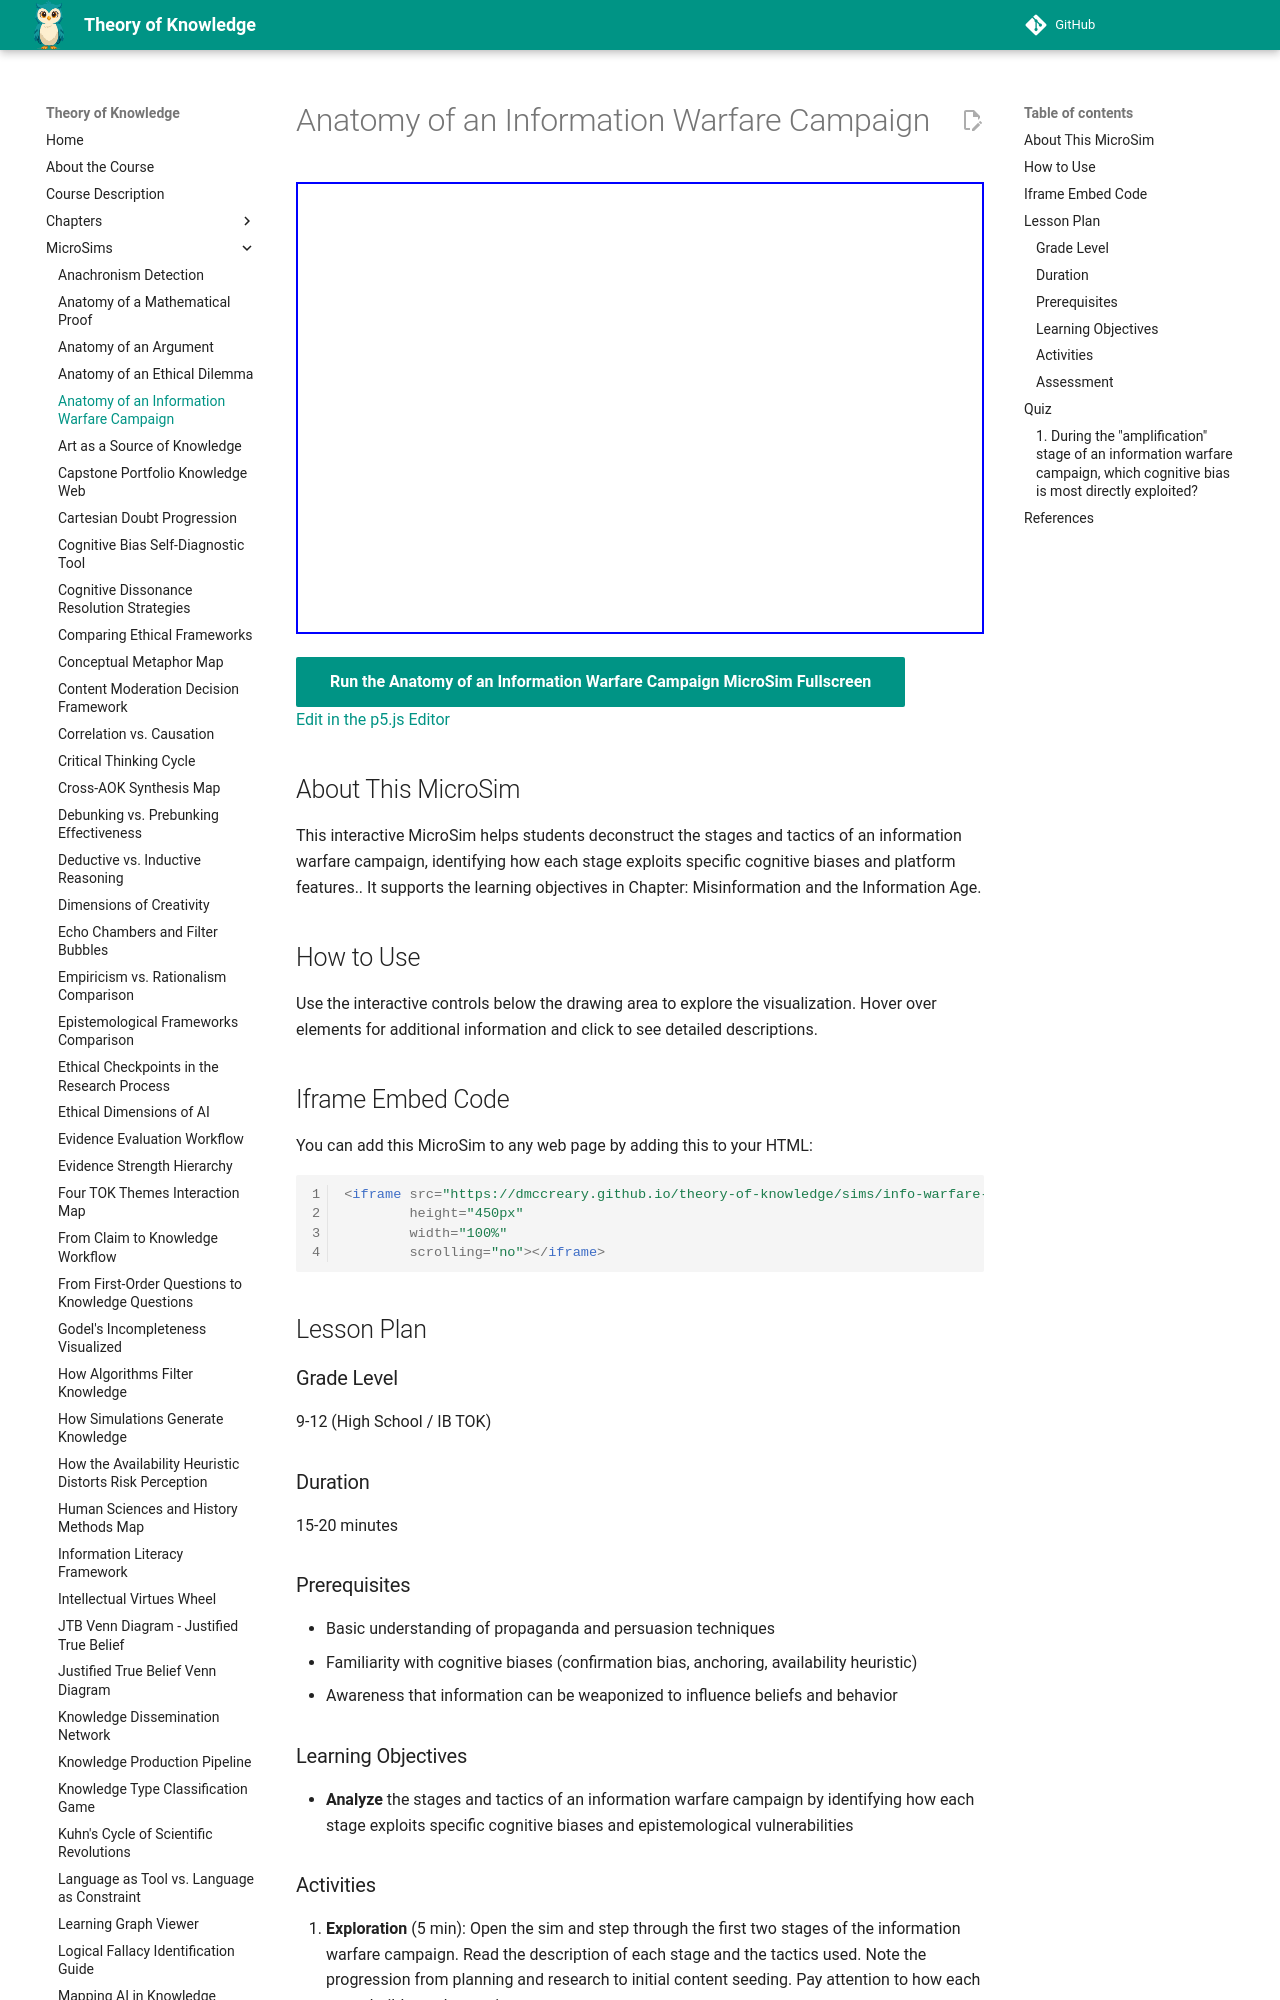

repository: dmccreary/theory-of-knowledge · page: sims/info-warfare-anatomy/index.html · generator: mkdocs

---
title: Anatomy of an Information Warfare Campaign
description: Interactive p5.js MicroSim for anatomy of an information warfare campaign.
image: /sims/info-warfare-anatomy/info-warfare-anatomy.png
og:image: /sims/info-warfare-anatomy/info-warfare-anatomy.png
twitter:image: /sims/info-warfare-anatomy/info-warfare-anatomy.png
social:
   cards: false
quality_score: 0
---

# Anatomy of an Information Warfare Campaign

<iframe src="main.html" height="452" width="100%" scrolling="no"></iframe>

[Run the Anatomy of an Information Warfare Campaign MicroSim Fullscreen](./main.html){ .md-button .md-button--primary }
<br/>
[Edit in the p5.js Editor](https://editor.p5js.org/)

## About This MicroSim

This interactive MicroSim helps students deconstruct the stages and tactics of an information warfare campaign, identifying how each stage exploits specific cognitive biases and platform features.. It supports the learning objectives in Chapter: Misinformation and the Information Age.

## How to Use

Use the interactive controls below the drawing area to explore the visualization. Hover over elements for additional information and click to see detailed descriptions.

## Iframe Embed Code

You can add this MicroSim to any web page by adding this to your HTML:

```html
<iframe src="https://dmccreary.github.io/theory-of-knowledge/sims/info-warfare-anatomy/main.html"
        height="450px"
        width="100%"
        scrolling="no"></iframe>
```

## Lesson Plan

### Grade Level
9-12 (High School / IB TOK)

### Duration
15-20 minutes

### Prerequisites
- Basic understanding of propaganda and persuasion techniques
- Familiarity with cognitive biases (confirmation bias, anchoring, availability heuristic)
- Awareness that information can be weaponized to influence beliefs and behavior

### Learning Objectives
- **Analyze** the stages and tactics of an information warfare campaign by identifying how each stage exploits specific cognitive biases and epistemological vulnerabilities
